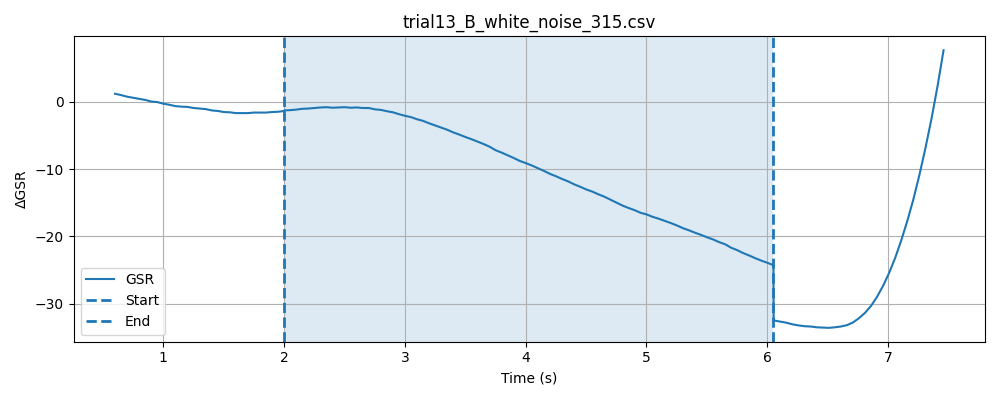

Data behind this chart, as committed beside it:
timestamp, elapsed_sec, gsr_raw, phase
1778370233, 0.01672, 3229, baseline
1778370233, 0.06696, 3230, baseline
1778370233, 0.117, 3228, baseline
1778370233, 0.1669, 3228, baseline
1778370233, 0.2169, 3228, baseline
1778370234, 0.2669, 3229, baseline
1778370234, 0.3169, 3225, baseline
1778370234, 0.367, 3230, baseline
1778370234, 0.4169, 3227, baseline
1778370234, 0.4671, 3227, baseline
1778370234, 0.5169, 3225, baseline
1778370234, 0.567, 3226, baseline
1778370234, 0.617, 3227, baseline
1778370234, 0.667, 3225, baseline
1778370234, 0.717, 3226, baseline
1778370234, 0.7671, 3226, baseline
1778370234, 0.8171, 3226, baseline
1778370234, 0.8671, 3226, baseline
1778370234, 0.9172, 3226, baseline
1778370234, 0.9672, 3225, baseline
1778370234, 1.017, 3225, baseline
1778370234, 1.067, 3225, baseline
1778370234, 1.117, 3225, baseline
1778370234, 1.167, 3225, baseline
1778370234, 1.217, 3224, baseline
1778370235, 1.267, 3224, baseline
1778370235, 1.317, 3224, baseline
1778370235, 1.367, 3224, baseline
1778370235, 1.417, 3224, baseline
1778370235, 1.467, 3224, baseline
1778370235, 1.517, 3223, baseline
1778370235, 1.567, 3223, baseline
1778370235, 1.618, 3224, baseline
1778370235, 1.668, 3223, baseline
1778370235, 1.717, 3222, baseline
1778370235, 1.768, 3223, baseline
1778370235, 1.818, 3225, baseline
1778370235, 1.868, 3223, baseline
1778370235, 1.918, 3223, baseline
1778370235, 1.968, 3224, baseline
1778370235, 2.018, 3221, baseline
1778370235, 0.04771, 3224, stimulus
1778370235, 0.0975, 3222, stimulus
1778370235, 0.1475, 3225, stimulus
1778370235, 0.1975, 3222, stimulus
1778370236, 0.2476, 3225, stimulus
1778370236, 0.2977, 3225, stimulus
1778370236, 0.3477, 3227, stimulus
1778370236, 0.3979, 3225, stimulus
1778370236, 0.4479, 3224, stimulus
1778370236, 0.4978, 3226, stimulus
1778370236, 0.5479, 3225, stimulus
1778370236, 0.5979, 3227, stimulus
1778370236, 0.6479, 3226, stimulus
1778370236, 0.6979, 3225, stimulus
1778370236, 0.7479, 3225, stimulus
1778370236, 0.798, 3226, stimulus
1778370236, 0.8481, 3225, stimulus
1778370236, 0.8981, 3225, stimulus
1778370236, 0.948, 3224, stimulus
... 130 more rows
